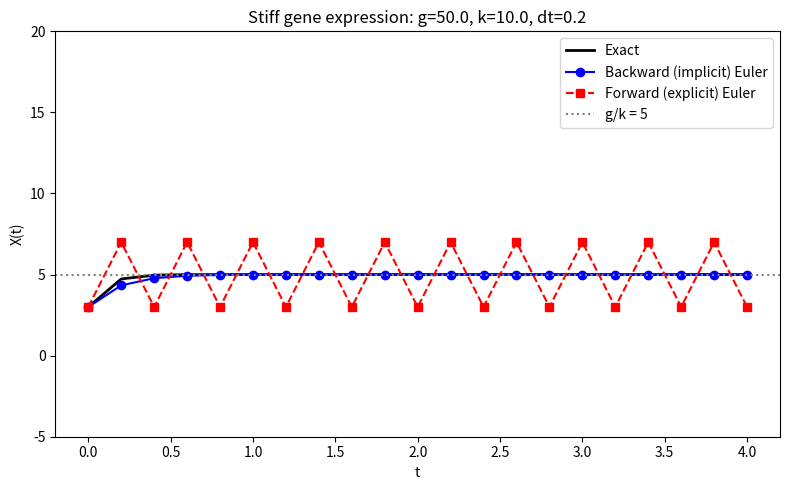

Write the Python code that produced this figure. (Note: this script raises an exception after producing the figure.)
import matplotlib
matplotlib.use("Agg")
import matplotlib.pyplot as plt
import numpy as np

# --- Stiff model parameters -------------------------------------------------
# Constitutively expressed gene: dX/dt = g - k*X
# Large degradation rate k makes the problem stiff.
g = 50.0      # constitutive production rate
k = 10.0      # degradation rate (large -> stiff)
X0 = 3.0      # initial amount
t0, tf = 0.0, 4.0
dt = 0.2

# Steady state (exact solution decays toward this value)
Xss = g / k
print(f"Steady state g/k = {Xss}")

# Time grid
t = np.arange(t0, tf + dt/2, dt)
n = len(t)

# --- Exact solution ---------------------------------------------------------
# X(t) = g/k + (X0 - g/k) * exp(-k t)
X_exact = Xss + (X0 - Xss) * np.exp(-k * t)

# --- Forward (explicit) Euler ----------------------------------------------
# X_{n+1} = X_n + (g - k*X_n)*dt
# Stability requires dt < 2/k = 0.2; at dt = 0.2 it sits on the edge/unstable.
X_fe = np.empty(n)
X_fe[0] = X0
for i in range(n - 1):
    rhs = g - k * X_fe[i]          # evaluate RHS at the CURRENT (known) point
    X_fe[i + 1] = X_fe[i] + rhs * dt

# --- Backward (implicit) Euler ---------------------------------------------
# X_{n+1} = X_n + (g - k*X_{n+1})*dt
# Because the RHS is linear, solve algebraically for X_{n+1}:
#   X_{n+1}(1 + dt*k) = X_n + dt*g
#   X_{n+1} = (X_n + dt*g) / (1 + dt*k)
X_be = np.empty(n)
X_be[0] = X0
for i in range(n - 1):
    X_be[i + 1] = (X_be[i] + dt * g) / (1.0 + dt * k)  # closed-form implicit update

# --- Print results ----------------------------------------------------------
print(f"Amplification factor forward Euler |1 - dt*k| = {abs(1 - dt*k)}")
print(f"Amplification factor backward Euler 1/(1 + dt*k) = {1.0/(1.0 + dt*k)}")
print(f"Final time t = {t[-1]}")
print(f"Forward Euler  X(final) = {X_fe[-1]}")
print(f"Backward Euler X(final) = {X_be[-1]}")
print(f"Exact          X(final) = {X_exact[-1]}")
print(f"Forward Euler  max |X| over run = {np.max(np.abs(X_fe))}")
print(f"Backward Euler max |X| over run = {np.max(np.abs(X_be))}")
print(f"Forward Euler diverges (final magnitude > 1e3)? {abs(X_fe[-1]) > 1e3}")
print(f"Backward Euler stable (final within 0.1 of g/k)? {abs(X_be[-1] - Xss) < 0.1}")

# --- Plot -------------------------------------------------------------------
fig, ax = plt.subplots(figsize=(8, 5))
ax.plot(t, X_exact, 'k-', lw=2, label='Exact')
ax.plot(t, X_be, 'bo-', label='Backward (implicit) Euler')
ax.plot(t, X_fe, 'rs--', label='Forward (explicit) Euler')
ax.axhline(Xss, color='gray', ls=':', label='g/k = 5')
ax.set_xlabel('t')
ax.set_ylabel('X(t)')
ax.set_title(f'Stiff gene expression: g={g}, k={k}, dt={dt}')
ax.legend()
# Clip y-axis so the stable solutions remain visible despite FE blow-up
ax.set_ylim(-5, 20)
fig.tight_layout()
plt.savefig("/private/tmp/claude-501/-Users-lvmy-neu-teaching-numericalR-numericalR/e8e9d206-e3a8-4079-be52-06334c0a89a5/scratchpad/eval/gen/2B.8.1_s1.png")

# The check confirms the result because at dt=0.2 the forward-Euler amplification
# factor |1 - dt*k| = 1 is not below 1 (so errors fail to decay and the numerical
# solution oscillates/diverges), while the backward-Euler factor 1/(1 + dt*k) < 1
# is unconditionally < 1, so its solution decays smoothly to g/k regardless of dt.
print("Check: forward Euler oscillates/diverges (|1-dt*k|>=1) while backward Euler stays stable (1/(1+dt*k)<1) and tracks the exact decay to g/k.")
